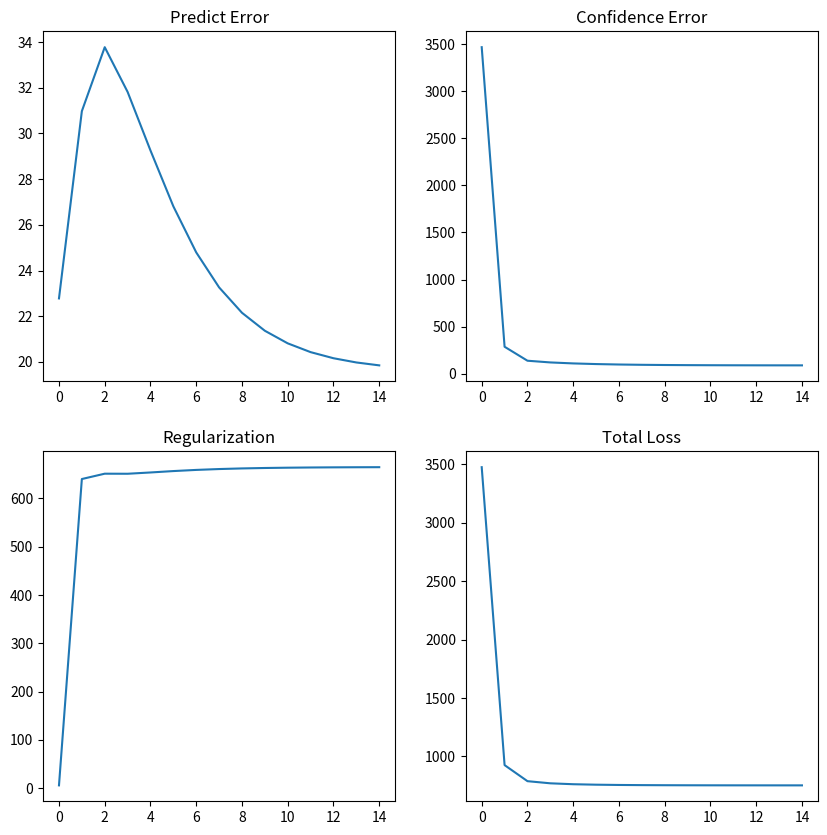

Reproduce this figure in Python.
import numpy as np
from matplotlib import pyplot as plt


def loss_function(C, P, xTy, X, Y, r_lambda):
    predict_error = np.square(P - xTy)
    confidence_error = np.sum(C * predict_error)
    regularization = r_lambda * (np.sum(np.square(X)) + np.sum(np.square(Y)))
    total_loss = confidence_error + regularization
    return np.sum(predict_error), confidence_error, regularization, total_loss


def optimize_user(X, Y, C, P, nu, nf, r_lambda):
    yT = np.transpose(Y)
    for u in range(nu):
        Cu = np.diag(C[u])
        yT_Cu_y = np.matmul(np.matmul(yT, Cu), Y)
        lI = np.dot(r_lambda, np.identity(nf))
        yT_Cu_pu = np.matmul(np.matmul(yT, Cu), P[u])
        X[u] = np.linalg.solve(yT_Cu_y + lI, yT_Cu_pu)


def optimize_item(X, Y, C, P, ni, nf, r_lambda):
    xT = np.transpose(X)
    for i in range(ni):
        Ci = np.diag(C[:, i])
        xT_Ci_x = np.matmul(np.matmul(xT, Ci), X)
        lI = np.dot(r_lambda, np.identity(nf))
        xT_Ci_pi = np.matmul(np.matmul(xT, Ci), P[:, i])
        Y[i] = np.linalg.solve(xT_Ci_x + lI, xT_Ci_pi)


def plot_losses(predict_errors, confidence_errors, regularization_list, total_losses):
    plt.subplots_adjust(wspace=100.0, hspace=20.0)
    fig = plt.figure()
    fig.set_figheight(10)
    fig.set_figwidth(10)

    predict_error_line = fig.add_subplot(2, 2, 1)
    confidence_error_line = fig.add_subplot(2, 2, 2)
    regularization_error_line = fig.add_subplot(2, 2, 3)
    total_loss_line = fig.add_subplot(2, 2, 4)

    predict_error_line.set_title("Predict Error")
    predict_error_line.plot(predict_errors)

    confidence_error_line.set_title("Confidence Error")
    confidence_error_line.plot(confidence_errors)

    regularization_error_line.set_title("Regularization")
    regularization_error_line.plot(regularization_list)

    total_loss_line.set_title("Total Loss")
    total_loss_line.plot(total_losses)
    plt.show()


def train():
    predict_errors = []
    confidence_errors = []
    regularization_list = []
    total_losses = []

    for i in range(15):
        if i != 0:
            optimize_user(X, Y, C, P, nu, nf, r_lambda)
            optimize_item(X, Y, C, P, ni, nf, r_lambda)
        predict = np.matmul(X, np.transpose(Y))
        predict_error, confidence_error, regularization, total_loss = loss_function(C, P, predict, X, Y, r_lambda)

        predict_errors.append(predict_error)
        confidence_errors.append(confidence_error)
        regularization_list.append(regularization)
        total_losses.append(total_loss)

        print('----------------step %d----------------' % i)
        print("predict error: %f" % predict_error)
        print("confidence error: %f" % confidence_error)
        print("regularization: %f" % regularization)
        print("total loss: %f" % total_loss)

    predict = np.matmul(X, np.transpose(Y))
    print('final predict')
    print([predict])

    return  predict_errors,  confidence_errors, regularization_list, total_losses


if __name__ == '__main__':
    r_lambda = 40
    nf = 200
    alpha = 40

    R = np.array([[0, 0, 0, 4, 4, 0, 0, 0, 0, 0, 0],
                  [0, 0, 0, 0, 0, 0, 0, 0, 0, 0, 1],
                  [0, 0, 0, 0, 0, 0, 0, 1, 0, 4, 0],
                  [0, 3, 4, 0, 3, 0, 0, 2, 2, 0, 0],
                  [0, 5, 5, 0, 0, 0, 0, 0, 0, 0, 0],
                  [0, 0, 0, 0, 0, 0, 5, 0, 0, 5, 0],
                  [0, 0, 4, 0, 0, 0, 0, 0, 0, 0, 5],
                  [0, 0, 0, 0, 0, 4, 0, 0, 0, 0, 4],
                  [0, 0, 0, 0, 0, 0, 5, 0, 0, 5, 0],
                  [0, 0, 0, 3, 0, 0, 0, 0, 4, 5, 0]])

    nu = R.shape[0]
    ni = R.shape[1]

    # initialize X and Y with very small values
    X = np.random.rand(nu, nf) * 0.01
    Y = np.random.rand(ni, nf) * 0.01

    P = np.copy(R)
    P[P > 0] = 1
    C = 1 + alpha * R

    predict_errors, confidence_errors, regularization_list, total_losses = train()
    plot_losses(predict_errors,  confidence_errors, regularization_list, total_losses)